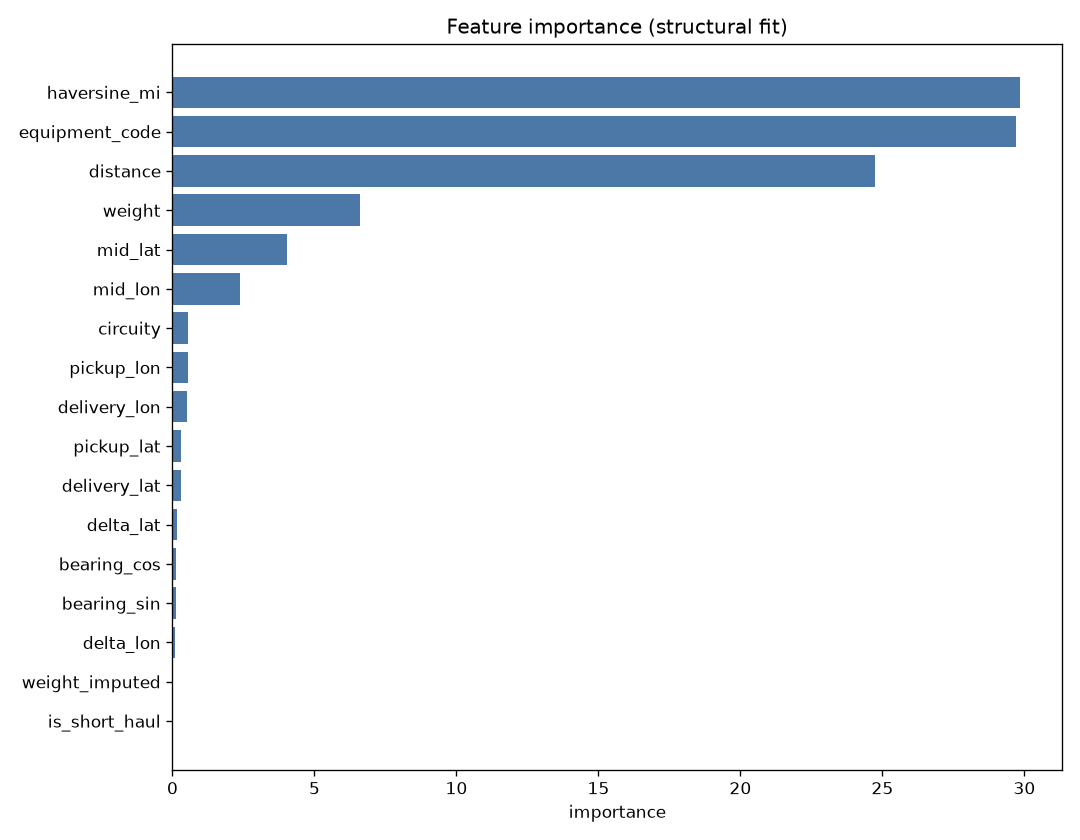

Values plotted in this chart, from the file beside it:
, 0
haversine_mi, 29.83
equipment_code, 29.72
distance, 24.75
weight, 6.608
mid_lat, 4.034
mid_lon, 2.382
circuity, 0.5589
pickup_lon, 0.5515
delivery_lon, 0.4975
pickup_lat, 0.298
delivery_lat, 0.2847
delta_lat, 0.1515
bearing_cos, 0.1371
bearing_sin, 0.1088
delta_lon, 0.08543
weight_imputed, 0.003311
is_short_haul, 0.0
